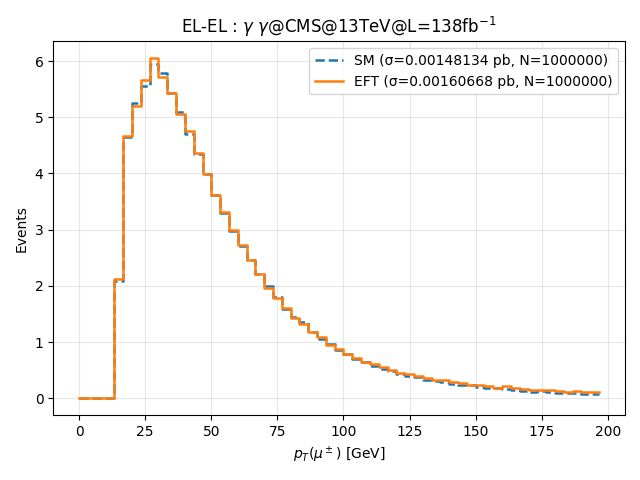

Source data for this figure (header and first rows):
bin_lower_edge, SM_events, EFT_events
0, 0, 0
3.333, 0, 0
6.667, 0, 0
10, 0, 0
13.33, 2.093, 2.123
16.67, 4.649, 4.671
20, 5.246, 5.194
23.33, 5.551, 5.669
26.67, 5.955, 6.046
30, 5.78, 5.708
33.33, 5.434, 5.429
36.67, 5.084, 5.055
40, 4.697, 4.758
43.33, 4.348, 4.372
46.67, 3.99, 3.985
50, 3.625, 3.609
53.33, 3.299, 3.311
56.67, 2.983, 3.003
60, 2.718, 2.722
63.33, 2.456, 2.464
66.67, 2.206, 2.209
70, 2.001, 1.968
73.33, 1.796, 1.785
76.67, 1.596, 1.607
80, 1.45, 1.435
83.33, 1.362, 1.32
86.67, 1.173, 1.178
90, 1.048, 1.089
93.33, 0.9698, 0.9521
96.67, 0.859, 0.8789
100, 0.7928, 0.7938
103.3, 0.7012, 0.7164
106.7, 0.6544, 0.6523
110, 0.5761, 0.6171
113.3, 0.5221, 0.5649
116.7, 0.4804, 0.5049
120, 0.4326, 0.4452
123.3, 0.3986, 0.4399
126.7, 0.3745, 0.4029
130, 0.3324, 0.3698
133.3, 0.3089, 0.3253
136.7, 0.2862, 0.3206
140, 0.2523, 0.2958
143.3, 0.2318, 0.2714
146.7, 0.2335, 0.2403
150, 0.2054, 0.241
153.3, 0.1791, 0.2191
156.7, 0.1779, 0.1938
160, 0.1617, 0.2162
163.3, 0.156, 0.1931
166.7, 0.1335, 0.1703
170, 0.1229, 0.1534
173.3, 0.1263, 0.1519
176.7, 0.1098, 0.1521
180, 0.1043, 0.129
183.3, 0.101, 0.1202
186.7, 0.08892, 0.1302
190, 0.07973, 0.1177
193.3, 0.07421, 0.1177
196.7, 0.07891, 0.1166
